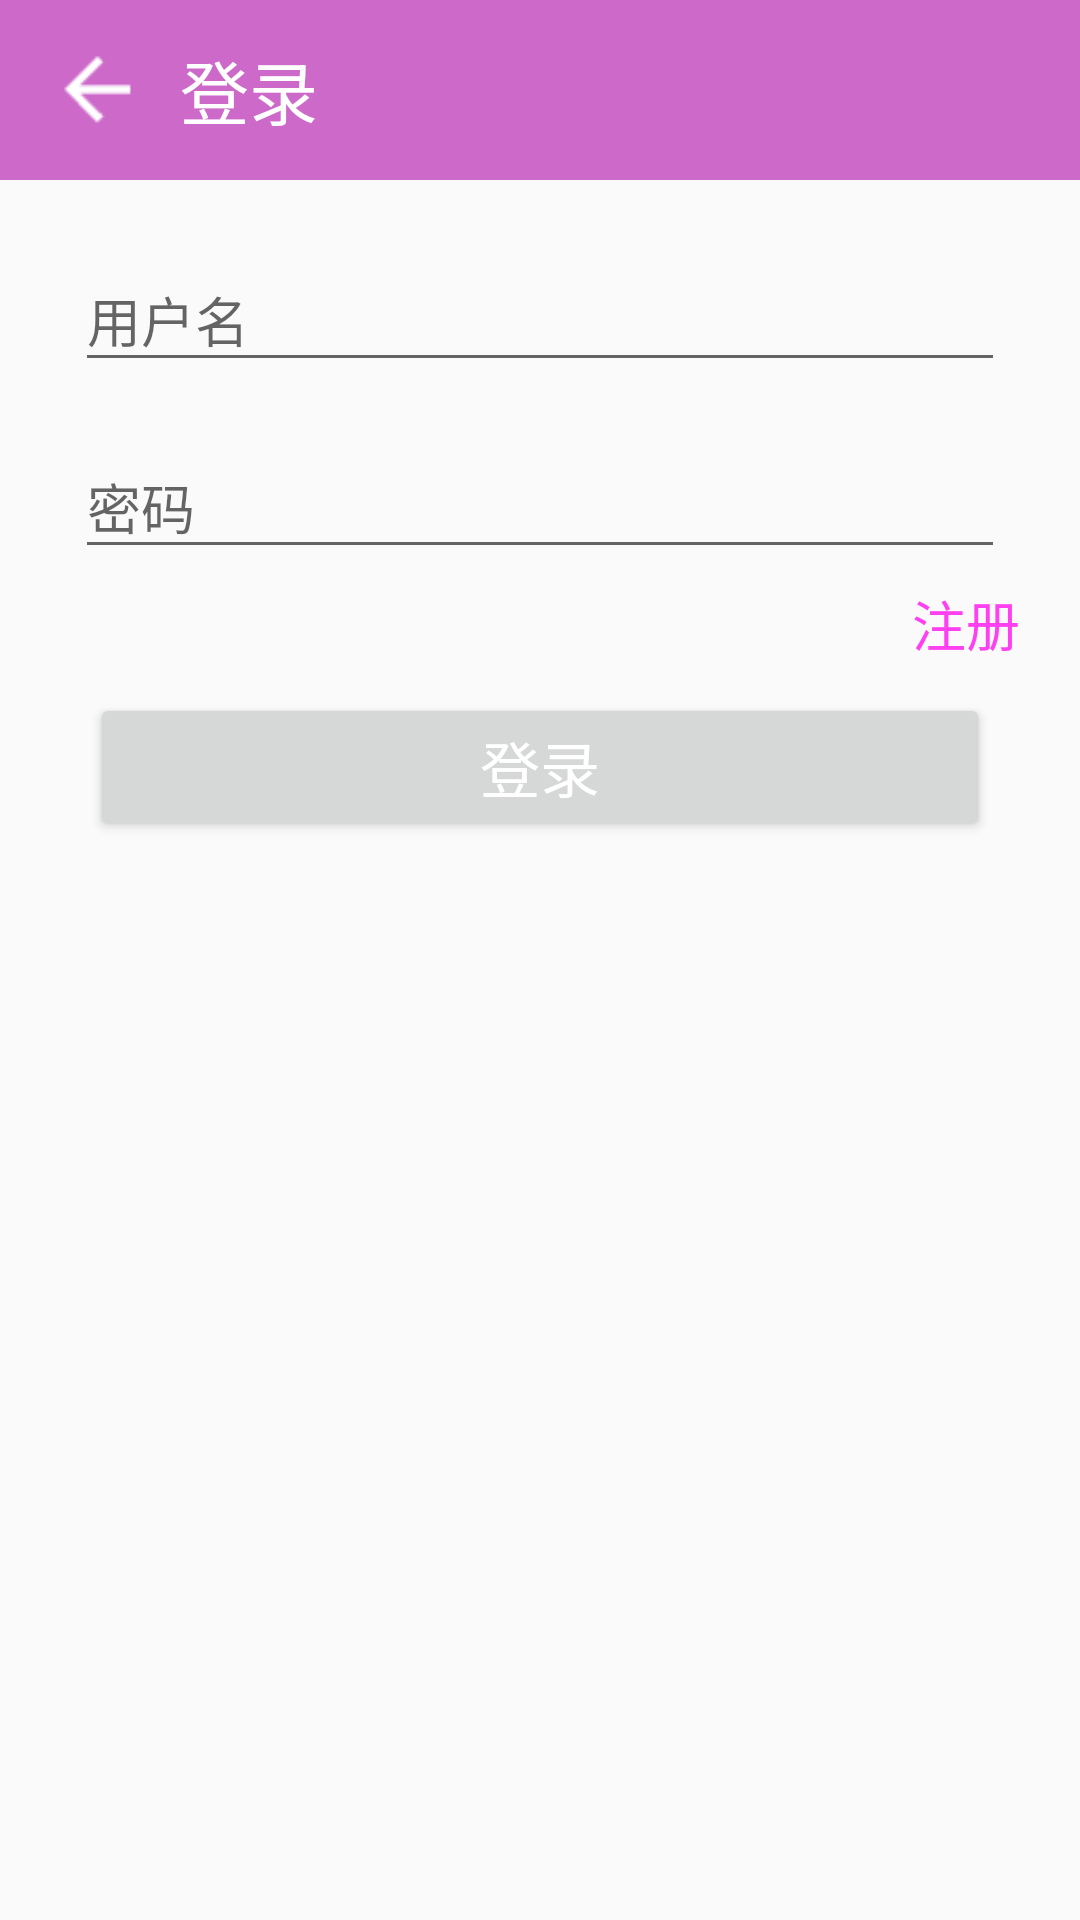

Reconstruct the res/layout file that produces this screen, plus the resources it refers to.
<!-- AndroidManifest.xml: application theme AppTheme -->
<!-- res/layout/activity_login.xml -->
<?xml version="1.0" encoding="utf-8"?>
<LinearLayout xmlns:android="http://schemas.android.com/apk/res/android"
    android:orientation="vertical"
    android:layout_width="match_parent"
    android:layout_height="match_parent">

    <include
        android:id="@+id/top_bar_login"
        layout="@layout/layout_topbar2"/>

    <LinearLayout
        android:layout_width="match_parent"
        android:layout_height="match_parent"
        android:layout_marginTop="10dp"
        android:layout_marginLeft="20dp"
        android:layout_marginRight="20dp"
        android:orientation="vertical">

        

        
        <android.support.design.widget.TextInputLayout
            android:layout_width="match_parent"
            android:layout_height="wrap_content"
            android:layout_margin="5dp"
            android:orientation="horizontal">

            <android.support.design.widget.TextInputEditText
                android:id="@+id/et_username"
                android:layout_width="match_parent"
                android:layout_height="wrap_content"
                android:hint="@string/login_username"/>

        </android.support.design.widget.TextInputLayout>
        
        <android.support.design.widget.TextInputLayout
            android:layout_width="match_parent"
            android:layout_height="wrap_content"
            android:layout_margin="5dp"
            android:orientation="horizontal">

            <android.support.design.widget.TextInputEditText
                android:id="@+id/et_password"
                android:layout_width="match_parent"
                android:layout_height="wrap_content"
                android:hint="@string/login_password"/>

        </android.support.design.widget.TextInputLayout>

        
        <RelativeLayout
            android:layout_width="match_parent"
            android:layout_height="wrap_content">

            <TextView
                android:id="@+id/tv_to_register"
                android:layout_width="wrap_content"
                android:layout_height="wrap_content"
                android:text="@string/register"
                android:layout_alignParentRight="true"
                android:textColor="@color/register_color"
                android:textSize="18sp"/>

        </RelativeLayout>

        <Button
            android:id="@+id/btn_login"
            android:layout_width="match_parent"
            android:layout_height="wrap_content"
            android:layout_margin="10dp"
            android:text="@string/login"
            android:textColor="@color/white"
            android:textSize="20sp"/>
    </LinearLayout>
</LinearLayout>
<!-- res/layout/layout_topbar2.xml (included above) -->
<?xml version="1.0" encoding="utf-8"?>
<LinearLayout xmlns:android="http://schemas.android.com/apk/res/android"
    android:orientation="horizontal"
    android:layout_width="match_parent"
    android:layout_height="60dp"
    android:background="@color/top_bar_background">

    <Button
        android:id="@+id/btn_top_bar2_return"
        android:layout_width="25dp"
        android:layout_height="25dp"
        android:layout_gravity="center_vertical"
        android:background="@drawable/return_button"
        android:layout_marginLeft="20dp"/>

    <TextView
        android:id="@+id/tv_top_bar2_title"
        android:layout_width="wrap_content"
        android:layout_height="wrap_content"
        android:text="登录"
        android:textSize="@dimen/top_bar_text_size"
        android:layout_marginLeft="15dp"
        android:layout_marginRight="15dp"
        android:textColor="@color/top_bar_text_color"
        android:layout_gravity="center_vertical"
        android:maxLines="1"
        android:ellipsize="end"/>



</LinearLayout>
<!-- resources referenced by this layout -->
<resources>
  <color name="register_color">#FF40F1</color>
  <color name="top_bar_background">#CD69C9</color>
  <color name="top_bar_text_color">#FFFFFF</color>
  <color name="white">#FFFFFF</color>
  <dimen name="top_bar_text_size">23sp</dimen>
  <!-- drawable return_button: png bitmap (drawable-hdpi, 326 bytes) -->
  <string name="login">登录</string>
  <string name="login_password">密码</string>
  <string name="login_username">用户名</string>
  <string name="register">注册</string>
  <style name="AppTheme" parent="Theme.AppCompat.Light.NoActionBar">
          
          <item name="colorPrimary">@color/colorPrimary</item>
          <item name="colorPrimaryDark">@color/colorPrimaryDark</item>
          <item name="colorAccent">@color/colorAccent</item>
      </style>
  <color name="colorPrimary">#3F51B5</color>
  <color name="colorPrimaryDark">#CD69C9</color>
  <color name="colorAccent">#FF4081</color>
</resources>
